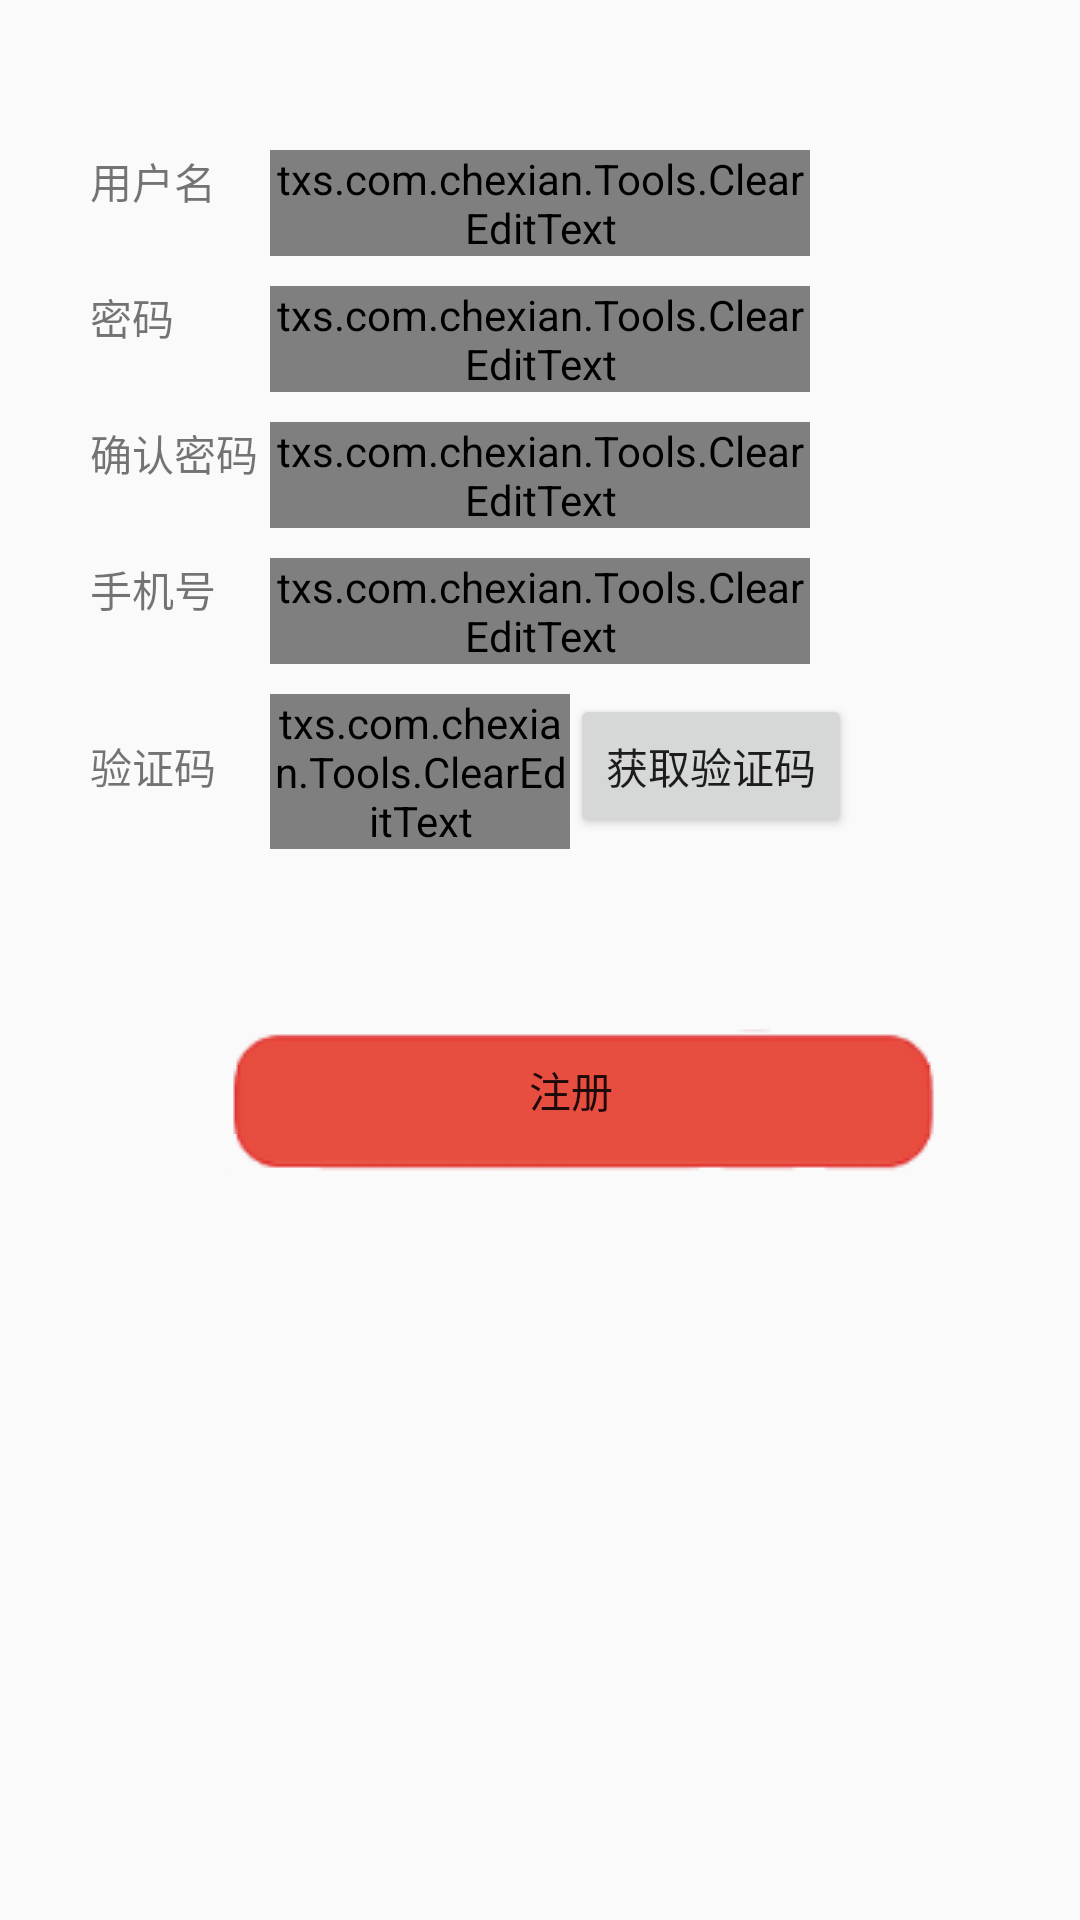

Here is an Android app screen rendered from its layout file. Give the layout XML and the strings, colors and styles it references.
<!-- AndroidManifest.xml: application theme AppTheme -->
<!-- res/layout/register_layout.xml -->
<?xml version="1.0" encoding="utf-8"?>
<RelativeLayout
    xmlns:android="http://schemas.android.com/apk/res/android"
    android:id="@+id/layout_rg"
    android:layout_width="match_parent"
    android:layout_height="match_parent"

    >


    <RelativeLayout
        android:layout_width="match_parent"
        android:layout_height="wrap_content"
        android:layout_marginTop="40dp"
        android:layout_marginLeft="30dp"
        android:id="@+id/login_area">

    <LinearLayout
        android:orientation="horizontal"
        android:layout_width="wrap_content"
        android:layout_height="wrap_content"
        android:id="@+id/l1"
        android:paddingTop="10dp">
        <TextView
            android:text="用户名"
            android:layout_width="60dp"
            android:layout_height="wrap_content"/>
        <txs.com.chexian.Tools.ClearEditText
            android:layout_width="180dp"
            android:layout_height="wrap_content"
            android:inputType="textPersonName"
            android:id="@+id/regUserName"/>
    </LinearLayout>
    <LinearLayout
        android:orientation="horizontal"
        android:layout_width="wrap_content"
        android:layout_height="wrap_content"
        android:paddingTop="10dp"
        android:id="@+id/l2"
        android:layout_below="@id/l1">
        <TextView
            android:text="密码"
            android:layout_width="60dp"
            android:layout_height="wrap_content"

            />
        <txs.com.chexian.Tools.ClearEditText
            android:layout_width="180dp"
            android:layout_height="wrap_content"
            android:inputType="textPassword"
            android:id="@+id/regPwd"/>
    </LinearLayout>

    <LinearLayout
        android:orientation="horizontal"
        android:layout_width="wrap_content"
        android:layout_height="wrap_content"
        android:paddingTop="10dp"
        android:id="@+id/l3"
        android:layout_below="@id/l2">
        <TextView
            android:text="确认密码"
            android:layout_width="60dp"
            android:layout_height="wrap_content"/>
        <txs.com.chexian.Tools.ClearEditText
            android:layout_width="180dp"
            android:layout_height="wrap_content"
            android:inputType="textPassword"
            android:id="@+id/regPwdConfirm"/>
    </LinearLayout>

    <LinearLayout
        android:orientation="horizontal"
        android:layout_width="wrap_content"
        android:layout_height="wrap_content"
        android:paddingTop="10dp"
        android:id="@+id/l4"
        android:layout_below="@id/l3">
        <TextView
            android:text="手机号"
            android:layout_width="60dp"
            android:layout_height="wrap_content"/>
        <txs.com.chexian.Tools.ClearEditText
            android:layout_width="180dp"
            android:layout_height="wrap_content"
            android:inputType="phone"

            android:id="@+id/regPhone"/>

    </LinearLayout>

    <LinearLayout
        android:orientation="horizontal"
        android:layout_width="wrap_content"
        android:layout_height="wrap_content"
        android:paddingTop="10dp"
        android:id="@+id/l5"
        android:layout_below="@id/l4">
        <TextView
            android:text="验证码"
            android:layout_width="60dp"
            android:layout_height="wrap_content"/>
        <txs.com.chexian.Tools.ClearEditText
            android:layout_width="100dp"
            android:layout_height="wrap_content"
            android:inputType="textPersonName"
            android:id="@+id/regConfirmCode"/>
        <Button
            android:text="获取验证码"
            android:layout_width="wrap_content"
            android:layout_height="wrap_content"
            android:id="@+id/getCode"/>
    </LinearLayout>
        <Button
            android:background="@drawable/button2"
            android:text="注册"
            android:layout_width="wrap_content"
            android:layout_height="wrap_content"
            android:layout_below="@+id/l5"
            android:layout_centerHorizontal="true"
            android:gravity="center_horizontal"
            android:layout_marginTop="60dp"
            android:id="@+id/register"/>

    </RelativeLayout>


</RelativeLayout>
<!-- resources referenced by this layout -->
<resources>
  <style name="AppTheme" parent="Theme.AppCompat.Light.DarkActionBar">
          
          <item name="colorPrimary">@color/colorPrimary</item>
          <item name="colorPrimaryDark">@color/colorPrimaryDark</item>
          <item name="colorAccent">@color/colorAccent</item>
          <item name="alertDialogTheme">@style/Theme.AppCompat.Light.Dialog.Alert.Self</item>
      </style>
  <style name="Theme.AppCompat.Light.Dialog.Alert.Self" parent="@style/Theme.AppCompat.Light.Dialog.Alert">
          
          <item name="colorAccent">@color/colorAccent</item>
      </style>
  <!-- not gathered from this repository: default colours our renderer supplied (Android Studio template values) -->
  <color name="colorPrimary">#FF6200EE</color>
  <color name="colorPrimaryDark">#FF3700B3</color>
  <color name="colorAccent">#FF03DAC5</color>
</resources>
